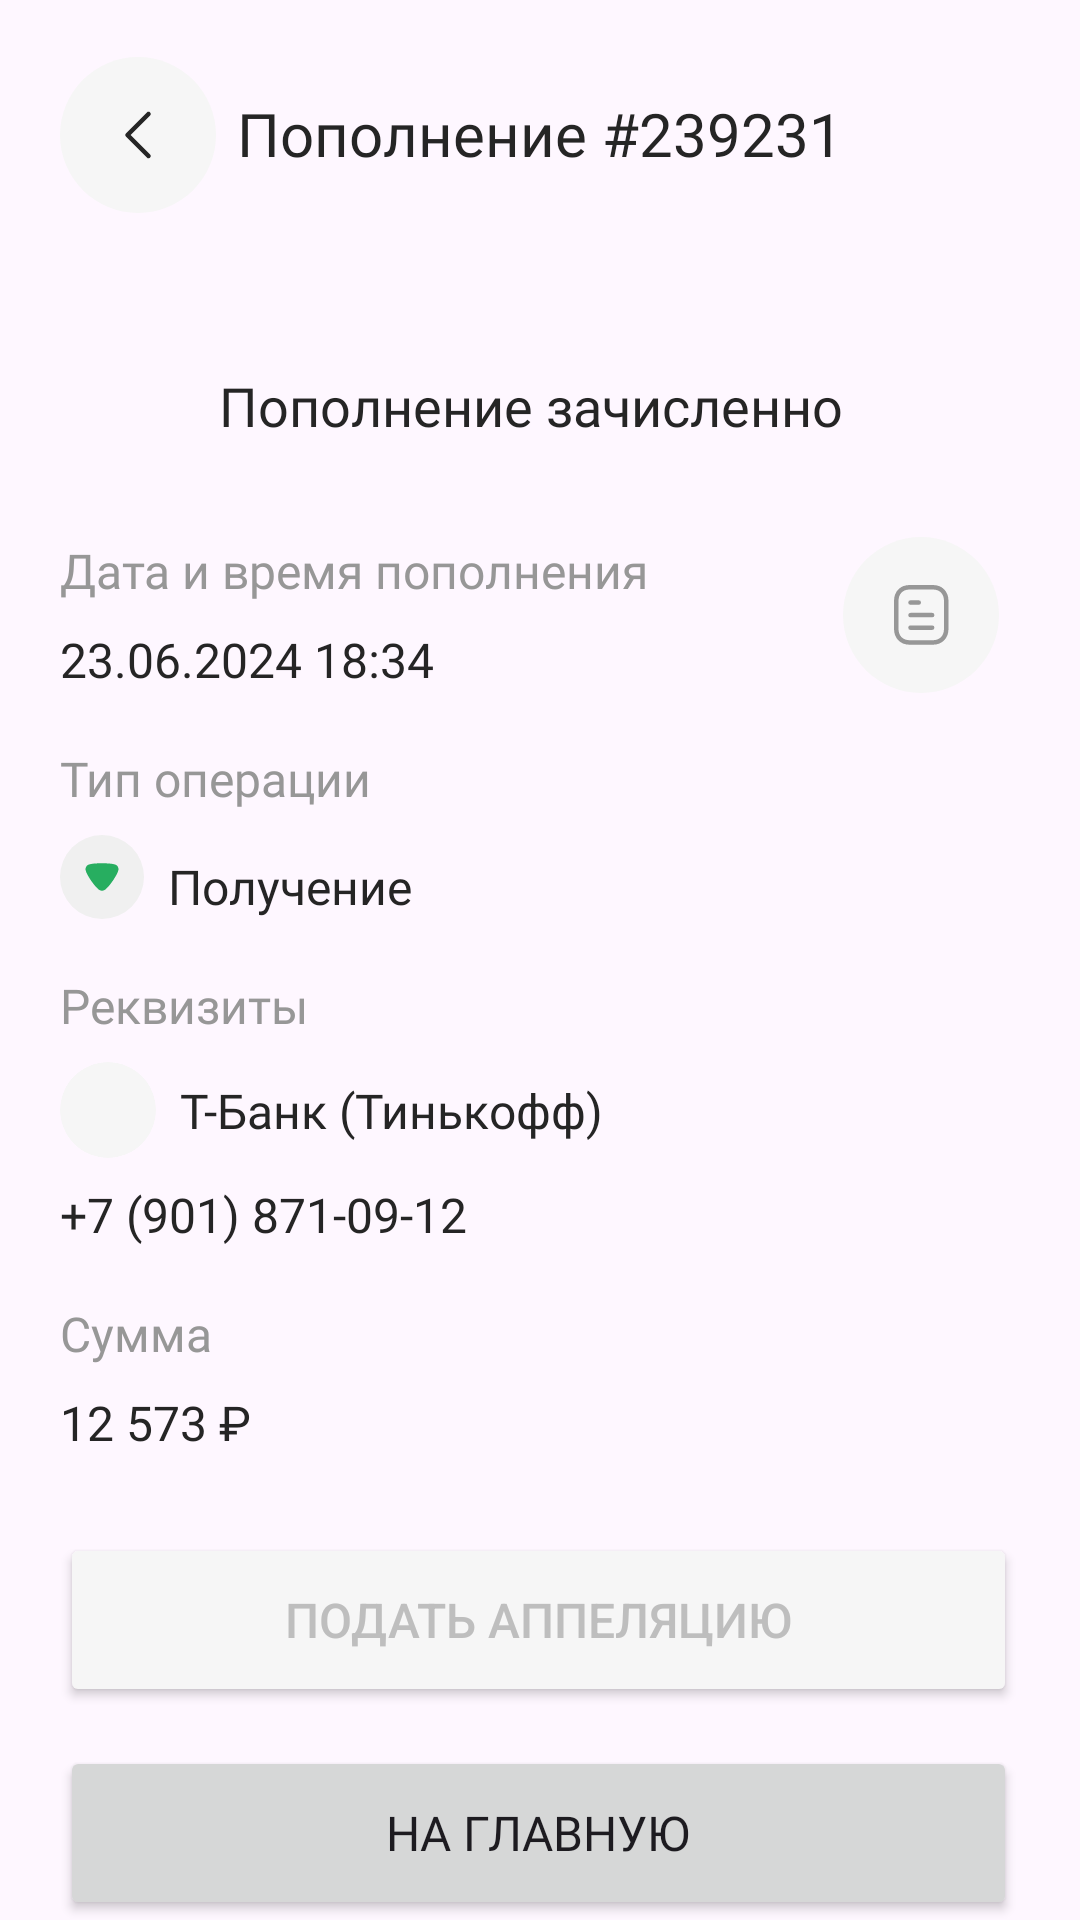

Write the Android layout XML for this screen, with the resource values it uses.
<!-- AndroidManifest.xml: application theme Theme.UralProjectMobile -->
<!-- res/layout/fragment_deposit_minus.xml -->
<androidx.constraintlayout.widget.ConstraintLayout xmlns:android="http://schemas.android.com/apk/res/android"
    xmlns:app="http://schemas.android.com/apk/res-auto"
    xmlns:tools="http://schemas.android.com/tools"
    android:id="@+id/scrollView2"
    android:layout_width="match_parent"
    android:layout_height="match_parent"
    android:orientation="vertical"
    tools:context=".DepositPlusFragment">

    <Button
        android:id="@+id/button12"
        android:layout_width="0dp"
        android:layout_height="58dp"
        android:layout_marginStart="20dp"
        android:layout_marginEnd="21dp"
        android:fontFamily="@font/gilroy600"
        android:text="На главную"
        android:textSize="16sp"
        app:layout_constraintBottom_toBottomOf="parent"
        app:layout_constraintEnd_toEndOf="parent"
        app:layout_constraintHorizontal_bias="1.0"
        app:layout_constraintStart_toStartOf="parent" />

    <Button
        android:id="@+id/button15"
        android:layout_width="0dp"
        android:layout_height="58dp"
        android:layout_marginStart="20dp"
        android:layout_marginEnd="21dp"
        android:layout_marginBottom="13dp"
        android:backgroundTint="@color/background_grey"
        android:text="Подать аппеляцию"
        android:textColor="#bebebe"
        android:textSize="16sp"
        app:layout_constraintBottom_toTopOf="@+id/button12"
        app:layout_constraintEnd_toEndOf="parent"
        app:layout_constraintHorizontal_bias="1.0"
        app:layout_constraintStart_toStartOf="parent" />

    <TextView
        android:id="@+id/textView114"
        android:layout_width="wrap_content"
        android:layout_height="wrap_content"
        android:layout_marginStart="20dp"
        android:layout_marginTop="18dp"
        android:fontFamily="@font/gilroy600"
        android:text="Сумма"
        android:textColor="@color/grey_5"
        android:textSize="16sp"
        app:layout_constraintStart_toStartOf="parent"
        app:layout_constraintTop_toBottomOf="@+id/textView113" />

    <TextView
        android:id="@+id/textView115"
        android:layout_width="wrap_content"
        android:layout_height="wrap_content"
        android:layout_marginTop="8dp"
        android:fontFamily="@font/gilroy600"
        android:text="12 573 ₽"
        android:textColor="@color/black"
        android:textSize="16sp"
        app:layout_constraintStart_toStartOf="@+id/textView114"
        app:layout_constraintTop_toBottomOf="@+id/textView114" />

    <TextView
        android:id="@+id/textView113"
        android:layout_width="wrap_content"
        android:layout_height="wrap_content"
        android:layout_marginTop="8dp"
        android:fontFamily="@font/gilroy600"
        android:text="+7 (901) 871-09-12"
        android:textColor="@color/black"
        android:textSize="16sp"
        app:layout_constraintStart_toStartOf="@+id/t1"
        app:layout_constraintTop_toBottomOf="@+id/t1" />

    <androidx.cardview.widget.CardView
        android:id="@+id/t1"
        android:layout_width="wrap_content"
        android:layout_height="wrap_content"
        android:layout_marginTop="8dp"
        app:cardBackgroundColor="@color/background_grey"
        app:cardCornerRadius="48dp"
        app:cardElevation="0dp"
        app:layout_constraintStart_toStartOf="@+id/textView111"
        app:layout_constraintTop_toBottomOf="@+id/textView111">

        <ImageView
            android:id="@+id/imageView4"
            android:layout_width="32dp"
            android:layout_height="32dp"
            android:src="@drawable/tinkoff" />
    </androidx.cardview.widget.CardView>

    <TextView
        android:id="@+id/textView112"
        android:layout_width="wrap_content"
        android:layout_height="wrap_content"
        android:layout_marginStart="8dp"
        android:fontFamily="@font/gilroy600"
        android:text="Получение"
        android:textColor="@color/black"
        android:textSize="16sp"
        app:layout_constraintBottom_toBottomOf="@+id/imageView30"
        app:layout_constraintStart_toEndOf="@+id/imageView30"
        app:layout_constraintTop_toTopOf="@+id/imageView30"
        app:layout_constraintVertical_bias="1.0" />

    <TextView
        android:id="@+id/textView111"
        android:layout_width="wrap_content"
        android:layout_height="wrap_content"
        android:layout_marginStart="20dp"
        android:layout_marginTop="18dp"
        android:fontFamily="@font/gilroy600"
        android:text="Реквизиты"
        android:textColor="@color/grey_5"
        android:textSize="16sp"
        app:layout_constraintStart_toStartOf="parent"
        app:layout_constraintTop_toBottomOf="@+id/textView112" />

    <TextView
        android:id="@+id/textView107"
        android:layout_width="wrap_content"
        android:layout_height="wrap_content"
        android:layout_marginStart="20dp"
        android:layout_marginTop="18dp"
        android:fontFamily="@font/gilroy600"
        android:text="Тип операции"
        android:textColor="@color/grey_5"
        android:textSize="16sp"
        app:layout_constraintStart_toStartOf="parent"
        app:layout_constraintTop_toBottomOf="@+id/textView106" />

    <TextView
        android:id="@+id/textView108"
        android:layout_width="wrap_content"
        android:layout_height="wrap_content"
        android:layout_marginStart="8dp"
        android:fontFamily="@font/gilroy600"
        android:text="Т-Банк (Тинькофф)"
        android:textColor="@color/black"
        android:textSize="16sp"
        app:layout_constraintBottom_toBottomOf="@+id/t1"
        app:layout_constraintStart_toEndOf="@+id/t1"
        app:layout_constraintTop_toTopOf="@+id/t1" />

    <ImageView
        android:id="@+id/imageViewBack"
        android:layout_width="wrap_content"
        android:layout_height="wrap_content"
        android:layout_marginStart="20dp"
        android:layout_marginTop="19dp"
        android:src="@drawable/buttons"
        app:layout_constraintStart_toStartOf="parent"
        app:layout_constraintTop_toTopOf="parent" />

    <TextView
        android:id="@+id/textView103"
        android:layout_width="wrap_content"
        android:layout_height="28dp"
        android:layout_marginTop="31dp"
        android:fontFamily="@font/mont800"
        android:text="Пополнение #239231"
        android:textColor="@color/black"
        android:textSize="20sp"
        app:layout_constraintEnd_toEndOf="parent"
        app:layout_constraintStart_toStartOf="parent"
        app:layout_constraintTop_toTopOf="parent" />

    <ImageView
        android:id="@+id/imageView28"
        android:layout_width="wrap_content"
        android:layout_height="wrap_content"
        android:layout_marginStart="57dp"
        android:layout_marginTop="50dp"
        android:layout_marginEnd="63dp"
        android:src="@drawable/fail"
        app:layout_constraintEnd_toEndOf="@+id/textView103"
        app:layout_constraintStart_toStartOf="@+id/textView103"
        app:layout_constraintTop_toBottomOf="@+id/textView103" />

    <TextView
        android:id="@+id/textView104"
        android:layout_width="wrap_content"
        android:layout_height="wrap_content"
        android:layout_marginTop="14dp"
        android:fontFamily="@font/gilroy700"
        android:text="Пополнение зачисленно"
        android:textColor="@color/black"
        android:textSize="18sp"
        app:layout_constraintEnd_toEndOf="@+id/imageView28"
        app:layout_constraintStart_toStartOf="@+id/imageView28"
        app:layout_constraintTop_toBottomOf="@+id/imageView28" />

    <TextView
        android:id="@+id/textView105"
        android:layout_width="wrap_content"
        android:layout_height="wrap_content"
        android:layout_marginStart="20dp"
        android:layout_marginTop="32dp"
        android:fontFamily="@font/gilroy600"
        android:text="Дата и время пополнения"
        android:textColor="@color/grey_5"
        android:textSize="16sp"
        app:layout_constraintStart_toStartOf="parent"
        app:layout_constraintTop_toBottomOf="@+id/textView104" />

    <TextView
        android:id="@+id/textView106"
        android:layout_width="wrap_content"
        android:layout_height="wrap_content"
        android:layout_marginTop="8dp"
        android:fontFamily="@font/gilroy600"
        android:text="23.06.2024 18:34"
        android:textColor="@color/black"
        android:textSize="16sp"
        app:layout_constraintStart_toStartOf="@+id/textView105"
        app:layout_constraintTop_toBottomOf="@+id/textView105" />

    <ImageView
        android:id="@+id/imageViewDetails"
        android:layout_width="wrap_content"
        android:layout_height="wrap_content"
        android:layout_marginEnd="27dp"
        android:src="@drawable/listinfo"
        app:layout_constraintBottom_toBottomOf="@+id/textView106"
        app:layout_constraintEnd_toEndOf="parent"
        app:layout_constraintTop_toTopOf="@+id/textView105" />

    <ImageView
        android:id="@+id/imageView30"
        android:layout_width="wrap_content"
        android:layout_height="wrap_content"
        android:layout_marginTop="8dp"
        android:src="@drawable/frame_2131329230"
        app:layout_constraintStart_toStartOf="@+id/textView107"
        app:layout_constraintTop_toBottomOf="@+id/textView107" />

</androidx.constraintlayout.widget.ConstraintLayout>
<!-- resources referenced by this layout -->
<resources>
  <color name="background_grey">#F6F6F6</color>
  <color name="black">#252525</color>
  <color name="grey_5">#979797</color>
  <!-- drawable buttons (drawable) -->
  <vector xmlns:android="http://schemas.android.com/apk/res/android"
      android:width="52dp"
      android:height="52dp"
      android:viewportWidth="52"
      android:viewportHeight="52">
    <path
        android:pathData="M26,0L26,0A26,26 0,0 1,52 26L52,26A26,26 0,0 1,26 52L26,52A26,26 0,0 1,0 26L0,26A26,26 0,0 1,26 0z"
        android:fillColor="#F6F6F6"/>
    <path
        android:pathData="M29.5,33L22.5,26L29.5,19"
        android:strokeLineJoin="round"
        android:strokeWidth="1.5"
        android:fillColor="#00000000"
        android:strokeColor="#252525"
        android:strokeLineCap="round"/>
  </vector>
  <!-- drawable frame_2131329230 (drawable) -->
  <vector xmlns:android="http://schemas.android.com/apk/res/android"
      android:width="28dp"
      android:height="28dp"
      android:viewportWidth="28"
      android:viewportHeight="28">
    <path
        android:pathData="M14,0L14,0A14,14 0,0 1,28 14L28,14A14,14 0,0 1,14 28L14,28A14,14 0,0 1,0 14L0,14A14,14 0,0 1,14 0z"
        android:fillColor="#F0F0F0"/>
    <path
        android:pathData="M12.963,18.245C12.91,18.193 12.683,17.997 12.496,17.815C11.32,16.747 9.395,13.961 8.807,12.503C8.713,12.281 8.513,11.722 8.5,11.422C8.5,11.136 8.566,10.862 8.7,10.602C8.887,10.277 9.181,10.016 9.528,9.873C9.77,9.781 10.491,9.638 10.504,9.638C11.293,9.495 12.575,9.417 13.993,9.417C15.343,9.417 16.573,9.495 17.374,9.612C17.387,9.626 18.284,9.768 18.591,9.925C19.152,10.211 19.5,10.771 19.5,11.37V11.422C19.486,11.813 19.138,12.633 19.125,12.633C18.537,14.013 16.706,16.735 15.49,17.829C15.49,17.829 15.177,18.137 14.982,18.271C14.701,18.48 14.354,18.583 14.006,18.583C13.619,18.583 13.257,18.466 12.963,18.245Z"
        android:fillColor="#27AE60"/>
  </vector>
  <!-- drawable listinfo (drawable) -->
  <vector xmlns:android="http://schemas.android.com/apk/res/android"
      android:width="52dp"
      android:height="52dp"
      android:viewportWidth="52"
      android:viewportHeight="52">
    <path
        android:pathData="M26,0L26,0A26,26 0,0 1,52 26L52,26A26,26 0,0 1,26 52L26,52A26,26 0,0 1,0 26L0,26A26,26 0,0 1,26 0z"
        android:fillColor="#F6F6F6"/>
    <path
        android:pathData="M29.716,30.223H22.496"
        android:strokeLineJoin="round"
        android:strokeWidth="1.5"
        android:fillColor="#00000000"
        android:strokeColor="#979797"
        android:strokeLineCap="round"/>
    <path
        android:pathData="M29.716,26.037H22.496"
        android:strokeLineJoin="round"
        android:strokeWidth="1.5"
        android:fillColor="#00000000"
        android:strokeColor="#979797"
        android:strokeLineCap="round"/>
    <path
        android:pathData="M25.251,21.86H22.496"
        android:strokeLineJoin="round"
        android:strokeWidth="1.5"
        android:fillColor="#00000000"
        android:strokeColor="#979797"
        android:strokeLineCap="round"/>
    <path
        android:pathData="M29.909,16.75C29.909,16.75 22.232,16.754 22.22,16.754C19.46,16.771 17.751,18.587 17.751,21.357V30.553C17.751,33.337 19.473,35.16 22.257,35.16C22.257,35.16 29.933,35.157 29.946,35.157C32.706,35.14 34.416,33.323 34.416,30.553V21.357C34.416,18.573 32.693,16.75 29.909,16.75Z"
        android:strokeLineJoin="round"
        android:strokeWidth="1.5"
        android:fillColor="#00000000"
        android:fillType="evenOdd"
        android:strokeColor="#979797"
        android:strokeLineCap="round"/>
  </vector>
  <style name="Theme.UralProjectMobile" parent="Base.Theme.UralProjectMobile" />
  <style name="Base.Theme.UralProjectMobile" parent="Theme.Material3.Light.NoActionBar">
          
           <item name="colorPrimary">#2B56F6</item>
      </style>
</resources>
